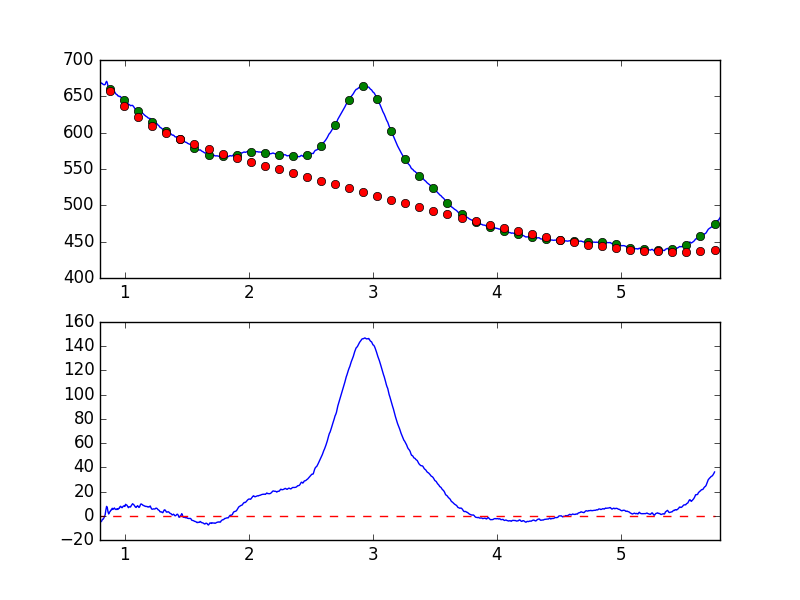

The file beside this chart, header and first rows:
7.681951752392544019e-01, -6.486030457892638879e+00
7.738631750302433776e-01, -5.415706417600972600e+00
7.795311748212323533e-01, -4.489493109456702769e+00
7.851991746122213289e-01, -5.309891796385272755e+00
7.908671744032103046e-01, -5.983309991310989062e+00
7.965351741941992803e-01, -5.653813898565658747e+00
8.022031739851883669e-01, -5.634292964667679371e+00
8.078711737761772316e-01, -4.773037026760789558e+00
8.135391735671662072e-01, -4.381470687614182680e+00
8.192071733581552939e-01, -2.990500971870915237e+00
8.248751731491442696e-01, -2.870780997925635347e+00
8.305431729401332452e-01, -1.939875505265149513e+00
8.362111727311222209e-01, -8.279346825956963585e-01
8.418791725221110855e-01, 9.825353243447807472e-01
8.475471723131001722e-01, 4.907893115912543180e+00
8.532151721040891479e-01, 7.735957253401807066e+00
8.588831718950781235e-01, 6.722563876230992719e+00
8.645511716860672102e-01, 3.211500783974884143e+00
8.702191714770560749e-01, 1.472886342615197464e+00
8.758871712680450505e-01, 2.977217336101375622e+00
8.815551710590340262e-01, 3.410871896040589490e+00
8.872231708500230019e-01, 4.678667083547793482e+00
8.928911706410120885e-01, 4.797334857466466929e+00
8.985591704320010642e-01, 6.181916711617986948e+00
9.042271702229900399e-01, 5.453691932792594343e+00
9.098951700139790155e-01, 5.497306506998938858e+00
9.155631698049678802e-01, 6.442645678058852354e+00
9.212311695959569668e-01, 5.702736779637007203e+00
9.268991693869459425e-01, 5.189874723524098954e+00
9.325671691779349182e-01, 5.190744069947641037e+00
9.382351689689240049e-01, 5.864404867416510569e+00
9.439031687599129805e-01, 5.178266773814698354e+00
9.495711685509018452e-01, 6.041206732182331507e+00
9.552391683418909318e-01, 6.073344361341014519e+00
9.609071681328797965e-01, 7.392479944174624507e+00
9.665751679238688832e-01, 7.829792669816811213e+00
9.722431677148579698e-01, 7.007416317245656501e+00
9.779111675058468345e-01, 6.632933884188560114e+00
9.835791672968358101e-01, 7.311694481654626543e+00
9.892471670878246748e-01, 8.084533060496369217e+00
9.949151668788137615e-01, 8.117955958285392626e+00
1.000583166669802848e+00, 7.652908644220019596e+00
1.006251166460791602e+00, 9.461308446036696296e+00
1.011919166251780799e+00, 8.895676373880178289e+00
1.017587166042769553e+00, 8.692932851957039020e+00
1.023255165833758751e+00, 7.587312757600216173e+00
1.028923165624747726e+00, 6.677491886110374253e+00
1.034591165415736702e+00, 7.225903357006927763e+00
1.040259165206725678e+00, 7.483810856215654894e+00
1.045927164997714431e+00, 7.197351116537788585e+00
1.051595164788703629e+00, 8.271230206711607025e+00
1.057263164579692605e+00, 9.083848043131865779e+00
1.062931164370681802e+00, 9.931023975786729352e+00
1.068599164161670556e+00, 9.464839561695725934e+00
1.074267163952659310e+00, 8.903355361784974775e+00
1.079935163743648507e+00, 8.022676370574231441e+00
1.085603163534637483e+00, 7.169098012270410436e+00
1.091271163325626681e+00, 6.839001160299289950e+00
1.096939163116615434e+00, 7.647480066993352921e+00
1.102607162907604632e+00, 8.312595293278263853e+00
1.108275162698593386e+00, 7.758584157892528310e+00
... 839 more rows
